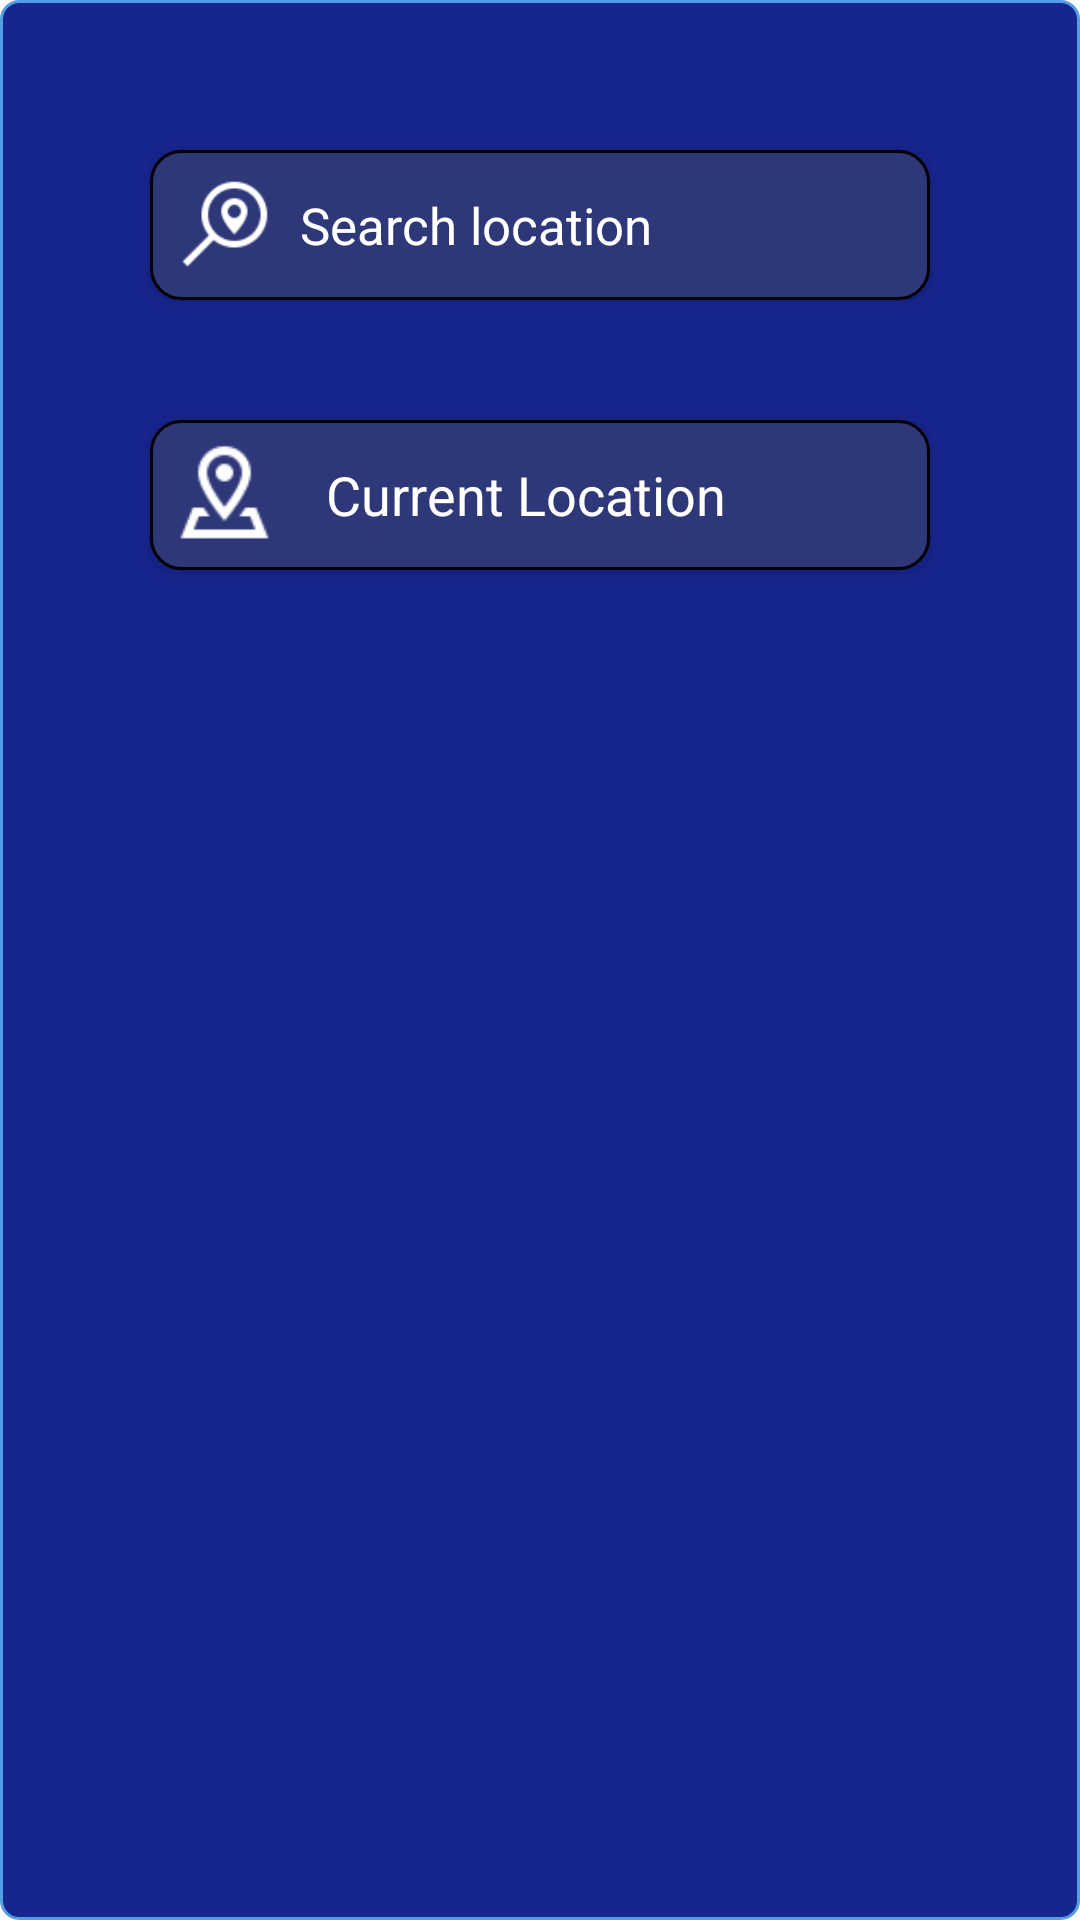

Android layout source for this screen:
<!-- AndroidManifest.xml: application theme AppTheme -->
<!-- res/layout/location_options_dialog.xml -->
<?xml version="1.0" encoding="utf-8"?>
<LinearLayout xmlns:android="http://schemas.android.com/apk/res/android"
    android:orientation="vertical"
    android:layout_width="match_parent"
    android:layout_height="wrap_content"
    android:layout_gravity="center"
    android:background="@drawable/post_background"
    >
    <LinearLayout
        android:layout_width="wrap_content"
        android:layout_height="wrap_content"
        android:orientation="vertical"
        android:layout_margin="30dp">


        <LinearLayout
            android:layout_width="wrap_content"
            android:layout_height="wrap_content"
            android:orientation="horizontal"
            android:background="@drawable/options_bg"
            android:layout_gravity="center"
            android:layout_margin="20dp"
            android:elevation="3dp"
            android:id="@+id/ll_LocationSearch_LocationOptionsDialog">

            <RelativeLayout
                android:layout_width="50dp"
                android:layout_height="50dp"
                >

                <ImageView
                    android:layout_width="35dp"
                    android:layout_height="35dp"
                    android:background="@drawable/searchlocation"
                    android:layout_centerInParent="true"
                    />
            </RelativeLayout>
            <TextView
                android:layout_width="240dp"
                android:layout_height="50dp"
                android:id="@+id/tvSearchLocation_LocationOptionsDialog"
                android:text="Search location"
                android:textColor="@color/white"
                android:gravity="left|center"
                android:textSize="17sp"

                />

        </LinearLayout>
        <LinearLayout
            android:layout_width="wrap_content"
            android:layout_height="wrap_content"
            android:orientation="horizontal"
            android:background="@drawable/options_bg"
            android:layout_gravity="center"
            android:layout_margin="20dp"
            android:elevation="3dp"
            android:id="@+id/ll_CurrentLocation_LocationOptionsDialog">

            <RelativeLayout
                android:layout_width="50dp"
                android:layout_height="50dp"
                >

                <ImageView
                    android:layout_width="35dp"
                    android:layout_height="35dp"
                    android:background="@drawable/address"
                    android:layout_centerInParent="true"
                    />
            </RelativeLayout>
            <TextView
                android:layout_width="240dp"
                android:layout_height="50dp"
                android:id="@+id/tvCurrentLocation_LocationOptionsDialog"
                android:text="  Current Location"
                android:textColor="@color/white"
                android:gravity="left|center"
                android:textSize="18sp"

                />
        </LinearLayout>


    </LinearLayout>



</LinearLayout>
<!-- resources referenced by this layout -->
<resources>
  <color name="white">#fff</color>
  <!-- drawable address: png bitmap (drawable-nodpi, 958 bytes) -->
  <!-- drawable options_bg (drawable) -->
  <?xml version="1.0" encoding="utf-8"?>
  <shape android:shape="rectangle" xmlns:android="http://schemas.android.com/apk/res/android">
  <corners android:radius="10dp"/>
      <solid android:color="@color/etColor"/>
      <stroke android:width="1dp"/>
  </shape>
  <!-- drawable post_background (drawable) -->
  <?xml version="1.0" encoding="utf-8"?>
  <shape android:shape="rectangle" xmlns:android="http://schemas.android.com/apk/res/android">
  <corners android:radius="6dp"/>
      <solid android:color="@color/post_color"/>
      <stroke android:width="1dp" android:color="#549CE4"/>
  </shape>
  <!-- drawable searchlocation: png bitmap (drawable-nodpi, 1239 bytes) -->
  <style name="AppTheme" parent="Theme.AppCompat.Light.NoActionBar">
          
          <item name="colorPrimary">@color/colorPrimary</item>
          <item name="colorPrimaryDark">@color/colorPrimaryDark</item>
          <item name="colorAccent">@color/colorAccent</item>
      </style>
  <color name="etColor">#2E3879</color>
  <color name="post_color">#17258F</color>
  <color name="colorPrimary">#008577</color>
  <color name="colorPrimaryDark">#00574B</color>
  <color name="colorAccent">#D81B60</color>
</resources>
